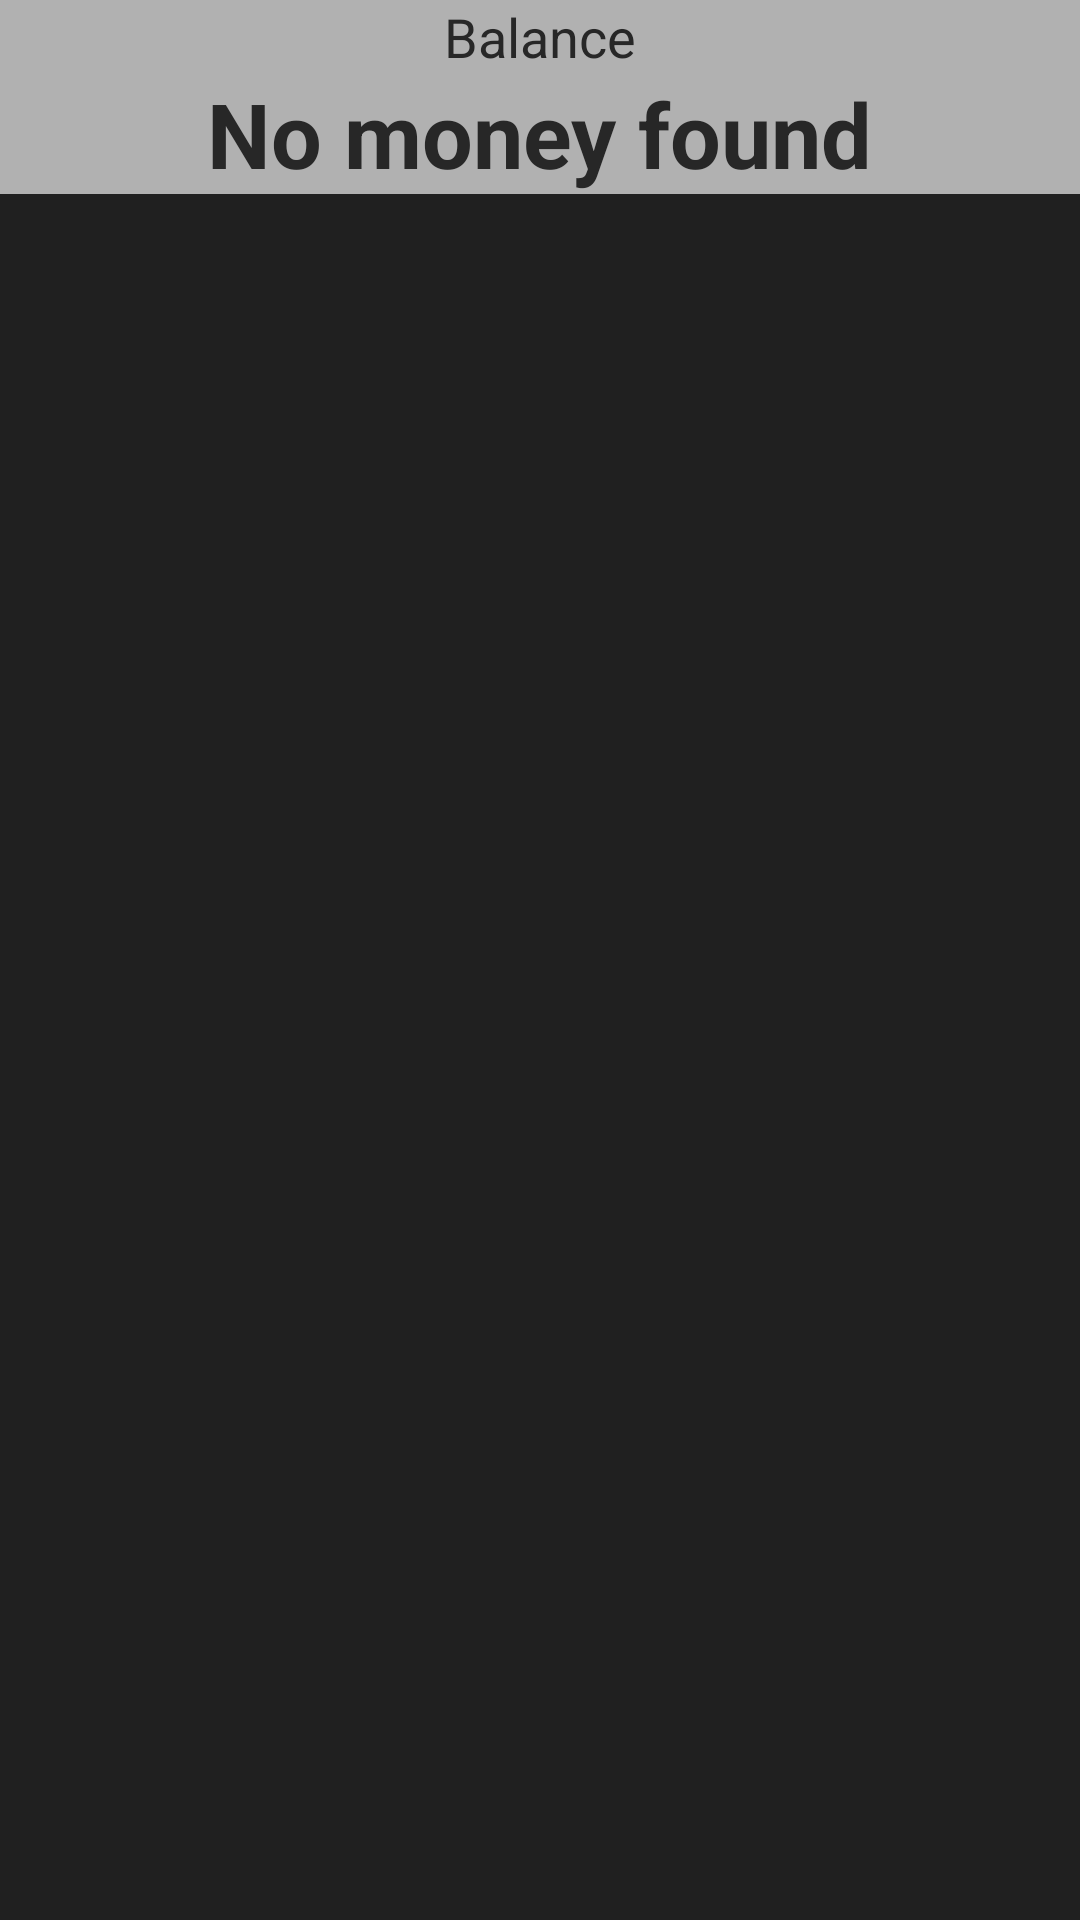

Layout XML and referenced resources for this Android screen:
<!-- AndroidManifest.xml: activity theme Theme.RolePlayBanking.NoActionBar -->
<!-- res/layout/fragment_account_overview.xml -->
<?xml version="1.0" encoding="utf-8"?>
<androidx.constraintlayout.widget.ConstraintLayout xmlns:android="http://schemas.android.com/apk/res/android"
    xmlns:app="http://schemas.android.com/apk/res-auto"
    xmlns:tools="http://schemas.android.com/tools"
    android:layout_width="match_parent"
    android:layout_height="match_parent"
    android:background="@color/background"
    tools:context=".controllers.AccountOverviewFragment">

    <androidx.constraintlayout.widget.ConstraintLayout
        android:id="@+id/constraintLayout"
        android:layout_width="match_parent"
        android:layout_height="wrap_content"
        android:background="@color/secondary_variant"
        app:layout_constraintTop_toTopOf="parent"
        tools:layout_editor_absoluteX="-68dp">

        <TextView
            android:id="@+id/textView"
            android:layout_width="wrap_content"
            android:layout_height="wrap_content"
            android:text="@string/balance"
            android:textColor="@color/onSecondary"
            android:textSize="18sp"
            app:layout_constraintEnd_toEndOf="parent"
            app:layout_constraintStart_toStartOf="parent"
            app:layout_constraintTop_toTopOf="parent" />

        <TextView
            android:id="@+id/txt_balance"
            android:layout_width="wrap_content"
            android:layout_height="wrap_content"
            android:text="@string/empty_balance"
            android:textColor="@color/onSecondary"
            android:textSize="30sp"
            android:textStyle="bold"
            app:layout_constraintEnd_toEndOf="parent"
            app:layout_constraintStart_toStartOf="parent"
            app:layout_constraintTop_toBottomOf="@+id/textView" />
    </androidx.constraintlayout.widget.ConstraintLayout>

    <androidx.recyclerview.widget.RecyclerView
        android:id="@+id/rvTransactionHistory"
        android:layout_width="match_parent"
        android:layout_height="0dp"
        app:layout_constraintBottom_toBottomOf="parent"
        app:layout_constraintTop_toBottomOf="@+id/constraintLayout"
        app:layout_constraintVertical_bias="1.0" />
</androidx.constraintlayout.widget.ConstraintLayout>
<!-- resources referenced by this layout -->
<resources>
  <color name="background">#202020</color>
  <color name="onSecondary">#272727</color>
  <color name="secondary_variant">#B1B1B1</color>
  <string name="balance">Balance</string>
  <string name="empty_balance">No money found</string>
  <style name="Theme.RolePlayBanking.NoActionBar">
          <item name="windowActionBar">false</item>
          <item name="windowNoTitle">true</item>
      </style>
</resources>
